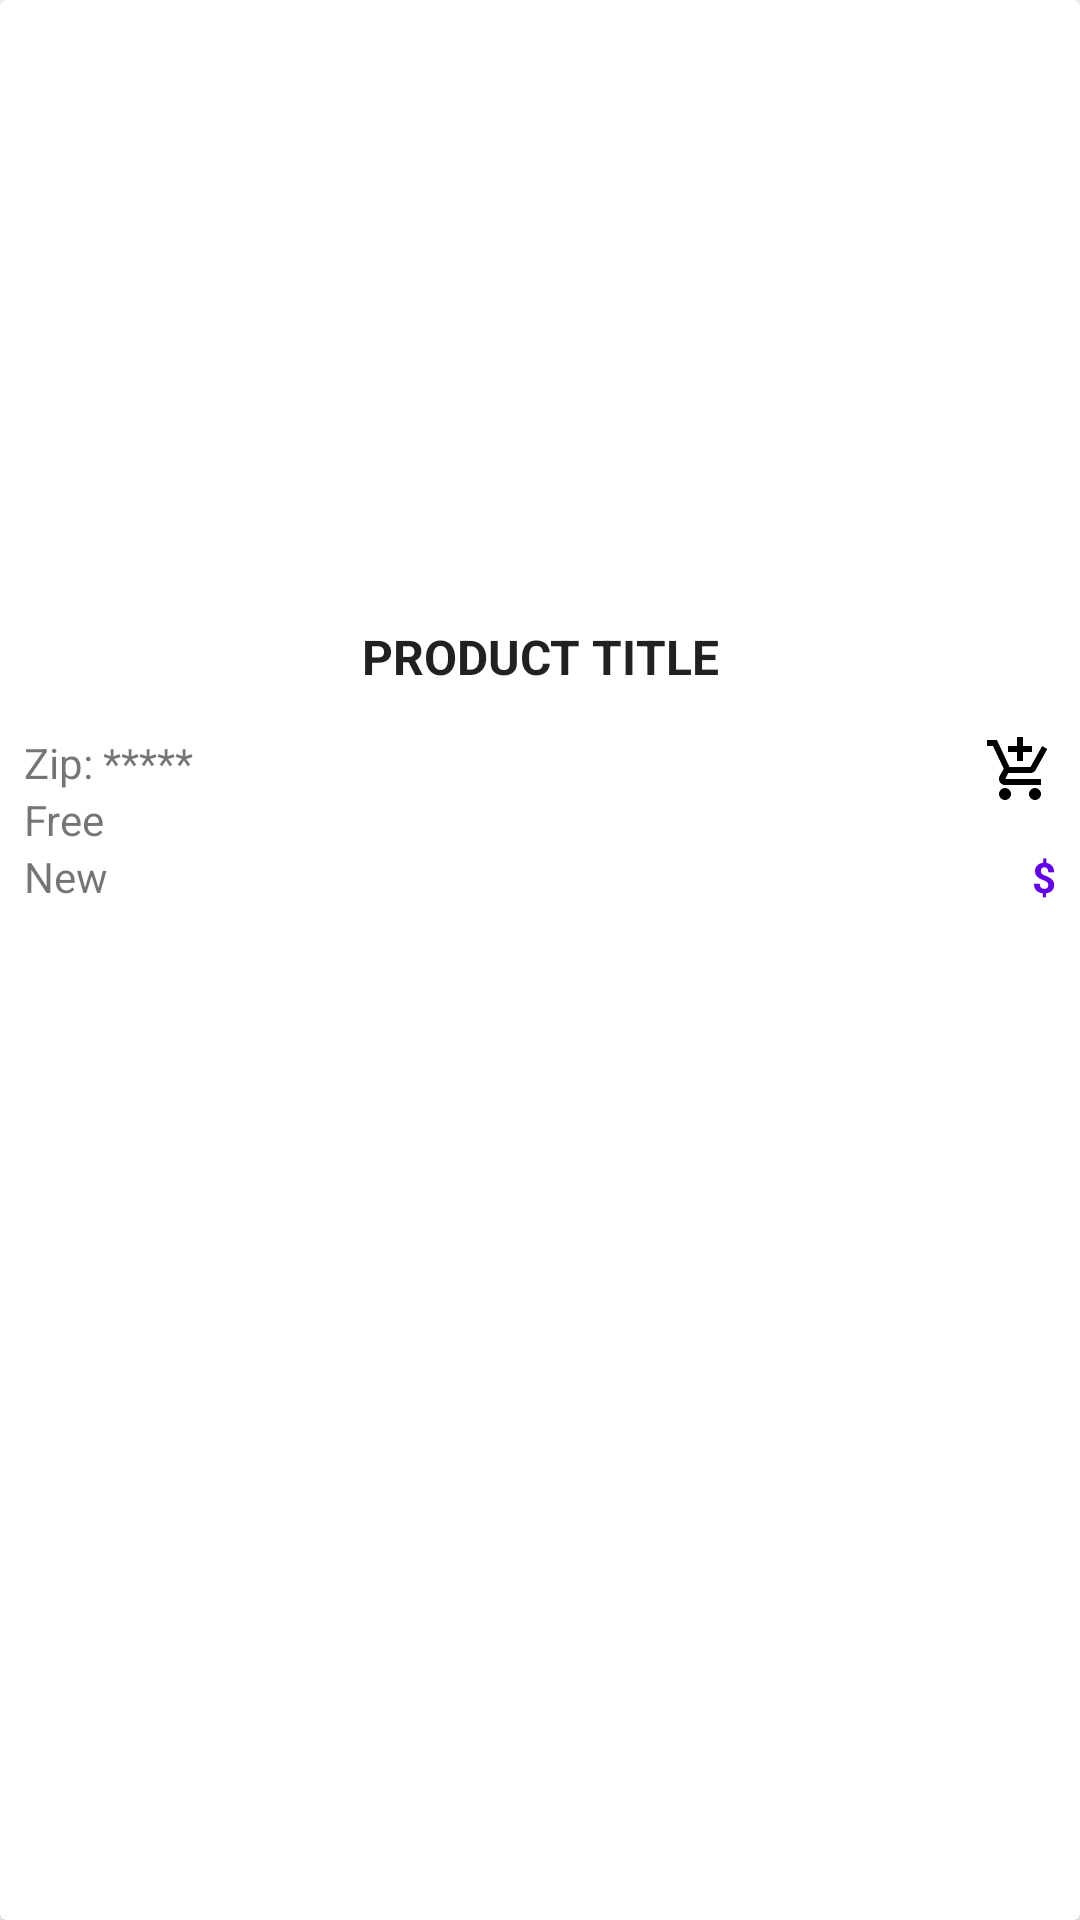

Layout XML and referenced resources for this Android screen:
<!-- AndroidManifest.xml: application theme Theme.EbaySearch.NoActionBar -->
<!-- res/layout/search_item_recycler_view_row.xml -->
<?xml version="1.0" encoding="utf-8"?>
<androidx.cardview.widget.CardView xmlns:android="http://schemas.android.com/apk/res/android"
    xmlns:app="http://schemas.android.com/apk/res-auto"
    xmlns:card_view="http://schemas.android.com/tools"
    android:layout_width="match_parent"
    android:layout_height="wrap_content"
    android:layout_margin="4dp"
    android:paddingBottom="20dp"
    app:cardElevation="4dp"
    card_view:cardCornerRadius="8dp">

    <RelativeLayout
        android:layout_width="match_parent"
        android:layout_height="wrap_content"
        android:layout_marginBottom="10dp"
        android:orientation="vertical"
        android:padding="8dp">

        <ImageView
            android:id="@+id/item_image"
            android:layout_width="match_parent"
            android:layout_height="200dp"
            android:scaleType="fitCenter"
            android:src="@drawable/ic_launcher_background" />

        <TextView
            android:id="@+id/item_title"
            android:layout_width="match_parent"
            android:layout_height="wrap_content"
            android:layout_below="@id/item_image"
            android:layout_marginBottom="15dp"
            android:ellipsize="end"
            android:gravity="center"
            android:maxLines="2"
            android:text="PRODUCT TITLE"
            android:textAppearance="?attr/textAppearanceListItem"
            android:textStyle="bold" />

        <ImageView
            android:id="@+id/wishlist_cart"
            android:layout_width="24dp"
            android:layout_height="24dp"
            android:layout_below="@id/item_title"
            android:layout_alignParentRight="true"
            android:src="@drawable/cart_plus" />

        <TextView
            android:id="@+id/item_zipcode"
            android:layout_width="wrap_content"
            android:layout_height="wrap_content"
            android:layout_below="@id/item_title"
            android:text="Zip: *****"
            android:textAppearance="@style/TextAppearance.AppCompat.Small" />

        <TextView
            android:id="@+id/item_shipping"
            android:layout_width="wrap_content"
            android:layout_height="wrap_content"
            android:layout_below="@id/item_zipcode"
            android:text="Free"
            android:textAppearance="@style/TextAppearance.AppCompat.Small" />

        <TextView
            android:id="@+id/item_condition"
            android:layout_width="wrap_content"
            android:layout_height="wrap_content"
            android:layout_below="@id/item_shipping"
            android:text="New"
            android:textAppearance="@style/TextAppearance.AppCompat.Small" />

        <TextView
            android:id="@+id/item_price"
            android:layout_width="wrap_content"
            android:layout_height="wrap_content"
            android:layout_alignBottom="@id/item_condition"
            android:layout_alignParentEnd="true"
            android:text="$"
            android:textStyle="bold"
            android:textAppearance="@style/TextAppearance.AppCompat.Small"
            android:textColor="@color/purple_500" />

    </RelativeLayout>


</androidx.cardview.widget.CardView>
<!-- resources referenced by this layout -->
<resources>
  <color name="purple_500">#FF6200EE</color>
  <!-- drawable cart_plus (drawable) -->
  <vector xmlns:android="http://schemas.android.com/apk/res/android"
      android:width="24dp"
      android:height="24dp"
      android:viewportWidth="24"
      android:viewportHeight="24">
      <path
          android:fillColor="#000000"
          android:pathData="M11 9H13V6H16V4H13V1H11V4H8V6H11M7 18C5.9 18 5 18.9 5 20S5.9 22 7 22 9 21.1 9 20 8.1 18 7 18M17 18C15.9 18 15 18.9 15 20S15.9 22 17 22 19 21.1 19 20 18.1 18 17 18M7.2 14.8V14.7L8.1 13H15.5C16.2 13 16.9 12.6 17.2 12L21.1 5L19.4 4L15.5 11H8.5L4.3 2H1V4H3L6.6 11.6L5.2 14C5.1 14.3 5 14.6 5 15C5 16.1 5.9 17 7 17H19V15H7.4C7.3 15 7.2 14.9 7.2 14.8Z" />
  </vector>
  <style name="Theme.EbaySearch.NoActionBar">
          <item name="windowActionBar">false</item>
          <item name="windowNoTitle">true</item>
      </style>
</resources>
